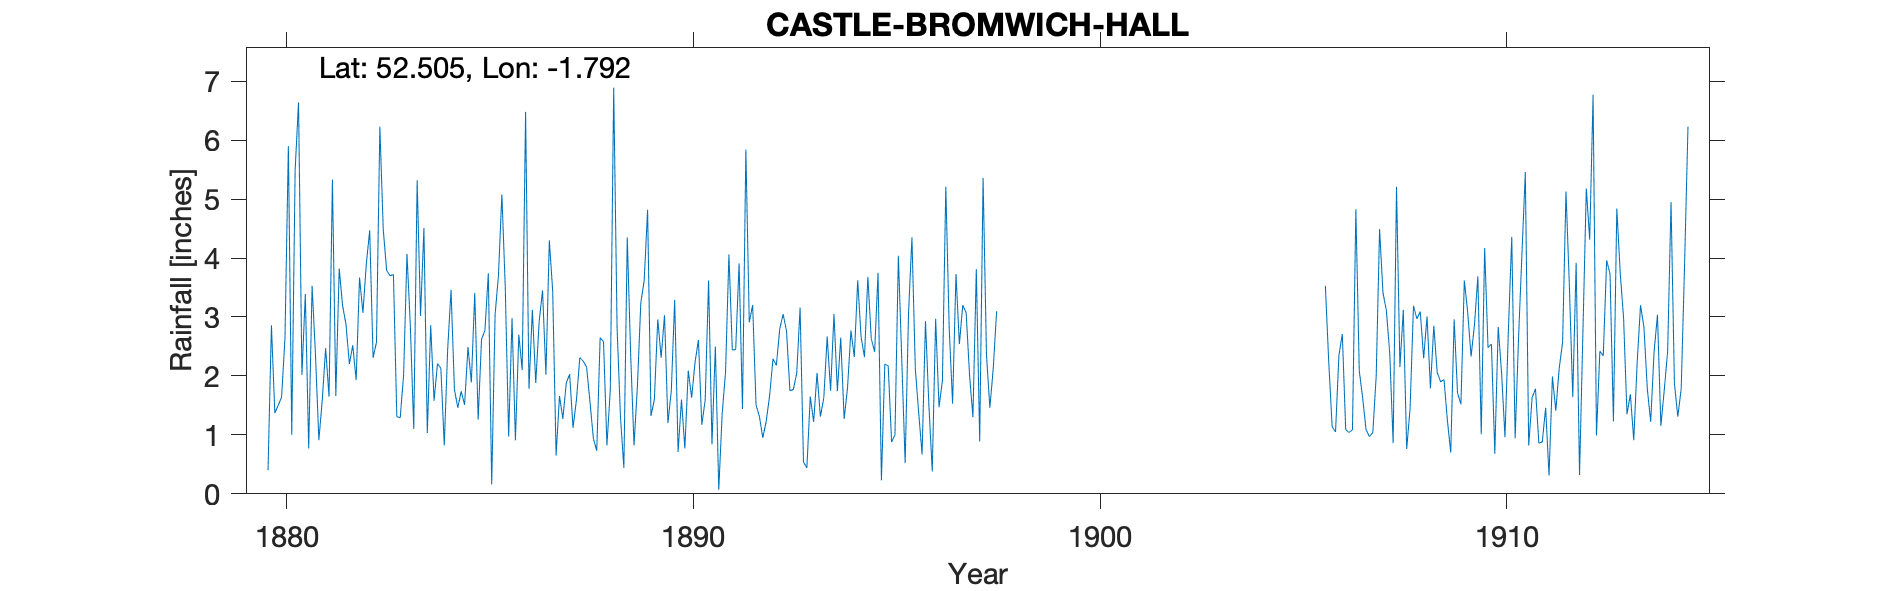

Data behind this chart, as committed beside it:
CASTLE BROMWICH HALL, , , , , , , , , , , , , , , , , , , , , , , 
Grid ref, SP142897, Long, -1.792, Lat, 52.51, Elevation, 364, ft, , , , , , , , , , , , , , , 
Station no, RR1330, , , , , , , , , , , , , , , , , , , , , , 
, 1880, 1881, 1882, 1883, 1884, 1885, 1886, 1887, 1888, 1889, 1890, 1891, 1892, 1893, 1894, 1895, 1896, 1897, 1898, 1899, 1900, 1901, 1902
January, 0.4, 0.77, 2.2, 3.7, 2.86, 1.89, 2.98, 3.44, 0.94, 0.82, 3.29, 2.5, 1.51, 2.04, 1.74, 3.75, 1.37, 2.54, , , , , 
February, 2.86, 3.53, 2.52, 3.72, 1.58, 3.41, 0.91, 0.65, 0.73, 1.83, 0.71, 0.07, 1.31, 3.16, 2.65, 0.23, 0.67, 3.2, , , , , 
March, 1.37, 2.36, 1.93, 1.31, 2.21, 1.26, 2.7, 1.66, 2.65, 3.24, 1.6, 1.35, 0.95, 0.54, 1.27, 2.2, 2.93, 3.07, , , , , 
April, 1.5, 0.91, 3.67, 1.29, 2.13, 2.62, 2.1, 1.27, 2.58, 3.62, 0.77, 2.06, 1.23, 0.44, 1.8, 2.17, 1.51, 2.02, , , , , 
May, 1.64, 1.59, 3.07, 2.01, 0.82, 2.77, 6.48, 1.88, 0.82, 4.82, 2.09, 4.06, 1.66, 1.65, 2.77, 0.88, 0.38, 1.3, , , , , 
June, 2.64, 2.47, 3.9, 4.07, 2.44, 3.74, 1.78, 2.03, 1.77, 1.32, 1.63, 2.44, 2.29, 1.22, 2.32, 1, 2.97, 3.81, , , , , 
July, 5.9, 1.65, 4.47, 2.84, 3.46, 0.16, 3.12, 1.12, 6.89, 1.6, 2.23, 2.45, 2.18, 2.05, 3.62, 4.04, 1.47, 0.89, , , , , 
August, 1, 5.33, 2.31, 1.1, 1.77, 3.04, 1.88, 1.59, 2.81, 2.96, 2.61, 3.91, 2.8, 1.31, 2.66, 2.28, 1.92, 5.36, , , , , 
September, 5.5, 1.66, 2.57, 5.32, 1.46, 3.71, 2.92, 2.31, 1.3, 2.31, 1.17, 1.44, 3.05, 1.63, 2.32, 0.52, 5.21, 2.36, , , , , 
October, 6.64, 3.82, 6.23, 3.02, 1.74, 5.08, 3.45, 2.25, 0.44, 3.03, 1.59, 5.84, 2.76, 2.67, 3.68, 3.06, 2.81, 1.46, , , , , 
November, 2.02, 3.19, 4.48, 4.51, 1.51, 3.51, 2.02, 2.15, 4.35, 1.2, 3.62, 2.91, 1.75, 1.75, 2.63, 4.35, 1.53, 2.13, , , , , 
December, 3.39, 2.88, 3.79, 1.03, 2.49, 0.97, 4.3, 1.56, 2.37, 1.75, 0.84, 3.2, 1.77, 3.05, 2.41, 2.12, 3.73, 3.1, , , , , 
Total, 34.86, 30.16, 41.14, 33.92, 24.47, 32.16, 34.64, 21.91, 27.65, 28.5, 22.15, 32.23, 23.26, 21.51, 29.87, 26.6, 26.5, 31.24, , , , , 
TYRain_1880-1889_07_pt4-page-046.csv, , , , , , , , , , , , , , , , , , , , , , , 
TYRain_1890-1899_13_pt1-page-051.csv, , , , , , , , , , , , , , , , , , , , , , , 
TYRain_1900-1909_16_pt1-page-155.csv, , , , , , , , , , , , , , , , , , , , , , , 
TYRain_1910-1919_15_pt1-page-241.csv, , , , , , , , , , , , , , , , , , , , , , , 
